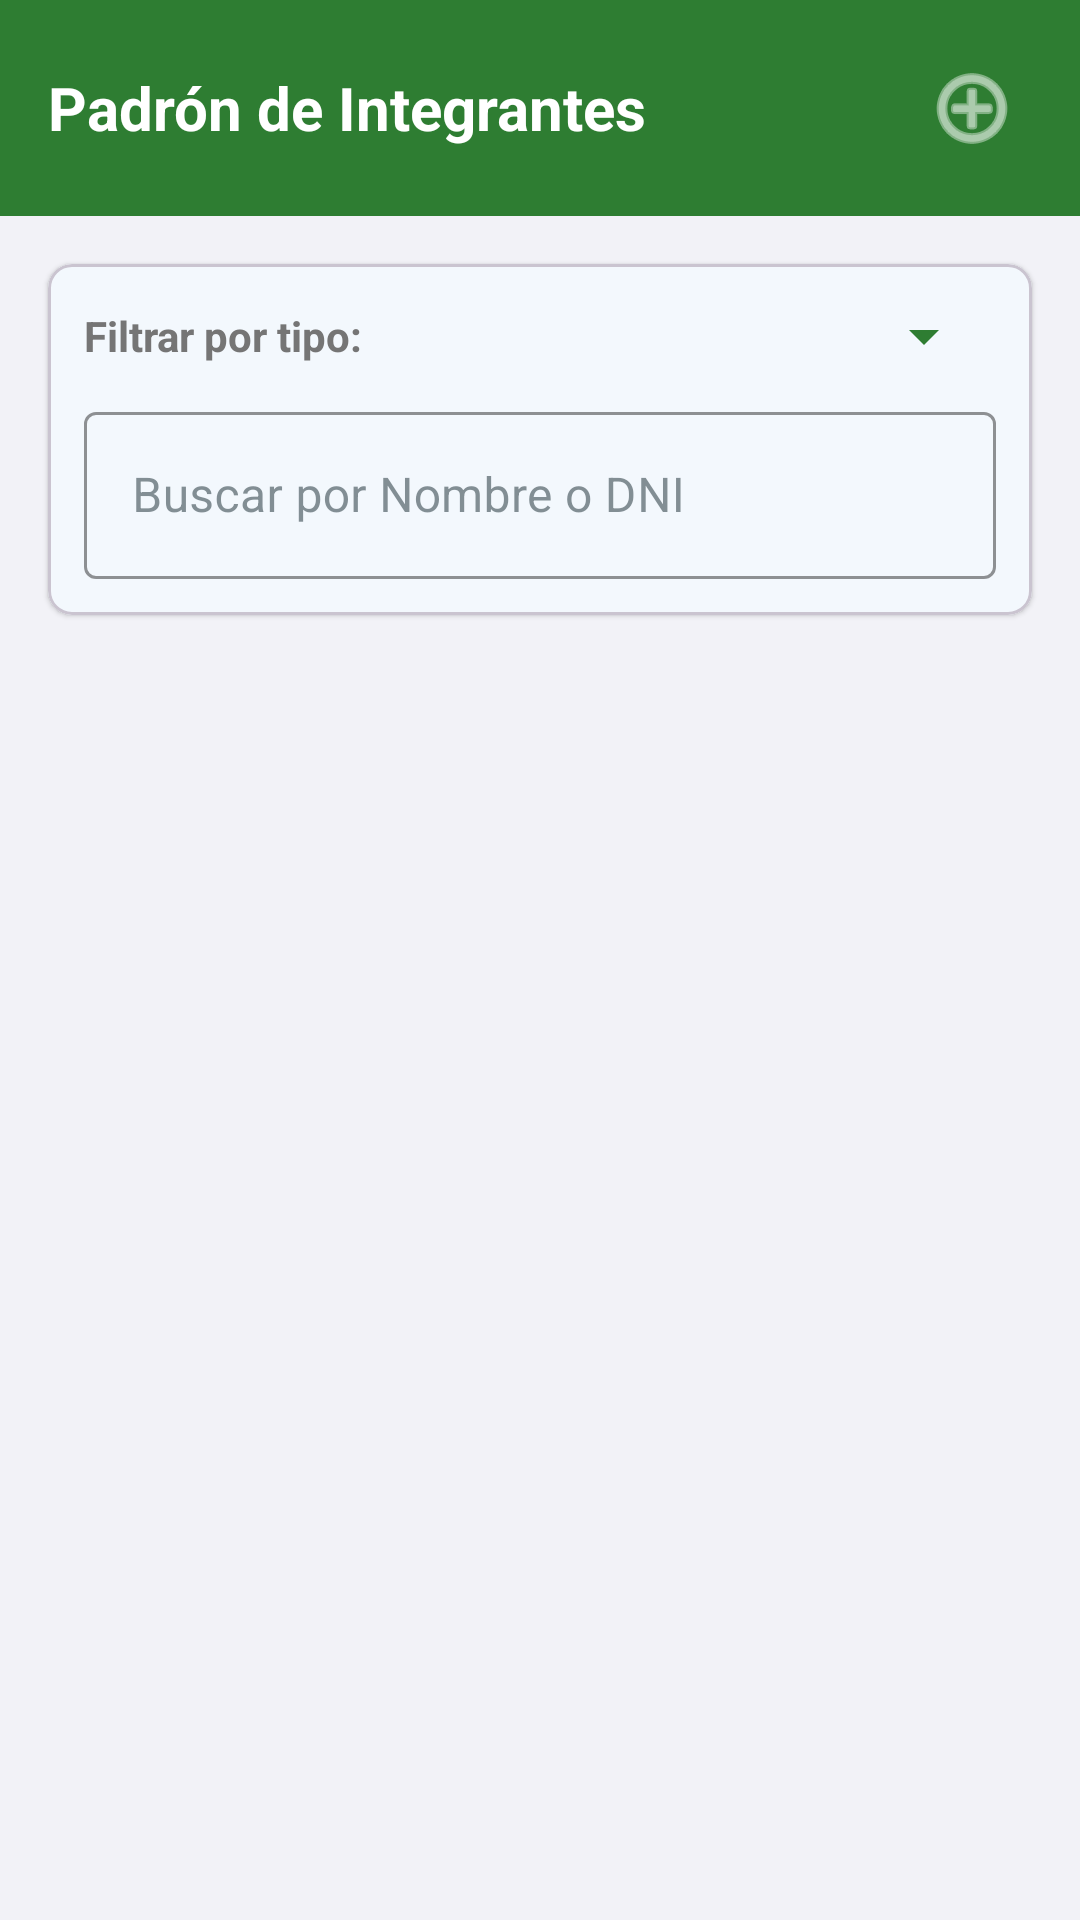

Here is an Android app screen rendered from its layout file. Give the layout XML and the strings, colors and styles it references.
<!-- AndroidManifest.xml: application theme Theme.AppControlPaucartambo -->
<!-- res/layout/activity_listar.xml -->
<?xml version="1.0" encoding="utf-8"?>
<LinearLayout
    xmlns:android="http://schemas.android.com/apk/res/android"
    xmlns:app="http://schemas.android.com/apk/res-auto"
    android:layout_width="match_parent"
    android:layout_height="match_parent"
    android:fitsSystemWindows="true"
    android:orientation="vertical"
    android:background="@color/background_gray">

    
    <LinearLayout
        android:layout_width="match_parent"
        android:layout_height="wrap_content"
        android:orientation="horizontal"
        android:padding="16dp"
        android:gravity="center_vertical"
        android:background="@color/primary_green">

        <TextView
            android:layout_width="0dp"
            android:layout_weight="1"
            android:layout_height="wrap_content"
            android:text="Padrón de Integrantes"
            android:textColor="@color/white"
            android:textSize="20sp"
            android:textStyle="bold" />

        
        <ImageButton
            android:id="@+id/btnAgregarAsociado"
            android:layout_width="40dp"
            android:layout_height="40dp"
            android:background="?attr/selectableItemBackgroundBorderless"
            android:src="@android:drawable/ic_menu_add"
            app:tint="@color/white" />
    </LinearLayout>

    
    <com.google.android.material.card.MaterialCardView
        android:layout_width="match_parent"
        android:layout_height="wrap_content"
        android:layout_marginHorizontal="16dp"
        android:layout_marginTop="16dp"
        android:layout_marginBottom="8dp"
        app:cardCornerRadius="8dp"
        app:cardElevation="1dp">

        <LinearLayout
            android:layout_width="match_parent"
            android:layout_height="wrap_content"
            android:orientation="vertical"
            android:padding="12dp">

            <LinearLayout
                android:layout_width="match_parent"
                android:layout_height="wrap_content"
                android:orientation="horizontal"
                android:gravity="center_vertical"
                android:layout_marginBottom="8dp">

                <TextView
                    android:layout_width="wrap_content"
                    android:layout_height="wrap_content"
                    android:text="Filtrar por tipo:"
                    android:textColor="@color/text_secondary"
                    android:textStyle="bold"
                    android:layout_marginEnd="12dp"/>

                <Spinner
                    android:id="@+id/spFiltroTipo"
                    android:layout_width="match_parent"
                    android:layout_height="wrap_content"
                    android:backgroundTint="@color/primary_green" />
            </LinearLayout>

            
            <com.google.android.material.textfield.TextInputLayout
                style="@style/Widget.MaterialComponents.TextInputLayout.OutlinedBox"
                android:layout_width="match_parent"
                android:layout_height="wrap_content"
                android:hint="Buscar por Nombre o DNI"
                app:boxStrokeColor="@color/primary_green"
                app:hintTextColor="@color/primary_green">

                <com.google.android.material.textfield.TextInputEditText
                    android:id="@+id/etBuscarSocio"
                    android:layout_width="match_parent"
                    android:layout_height="wrap_content"
                    android:inputType="text" />
            </com.google.android.material.textfield.TextInputLayout>
        </LinearLayout>
    </com.google.android.material.card.MaterialCardView>

    
    <androidx.recyclerview.widget.RecyclerView
        android:id="@+id/rvAsociados"
        android:layout_width="match_parent"
        android:layout_height="match_parent"
        android:clipToPadding="false"
        android:paddingBottom="16dp" />

</LinearLayout>
<!-- resources referenced by this layout -->
<resources>
  <color name="background_gray">#F2F2F7</color>
  <color name="primary_green">#2E7D32</color>
  <color name="text_secondary">#757575</color>
  <color name="white">#FFFFFF</color>
  <style name="Theme.AppControlPaucartambo" parent="Base.Theme.AppControlPaucartambo" />
  <style name="Base.Theme.AppControlPaucartambo" parent="Theme.Material3.DayNight.NoActionBar">
          <item name="colorPrimary">#1E88E5</item>
          <item name="colorOnPrimary">@android:color/white</item>
          <item name="colorControlActivated">#1E88E5</item>
  
          <item name="colorOutline">#757575</item>
          <item name="colorControlNormal">#757575</item>
          <item name="colorOnSurfaceVariant">#757575</item>
  
          <item name="colorSurface">@android:color/white</item>
          <item name="colorOnSurface">#37474F</item>
  
          <item name="android:windowBackground">#F0F2F5</item>
          <item name="android:statusBarColor">@color/primary_green</item>
          <item name="android:windowLightStatusBar">false</item>
      </style>
</resources>
